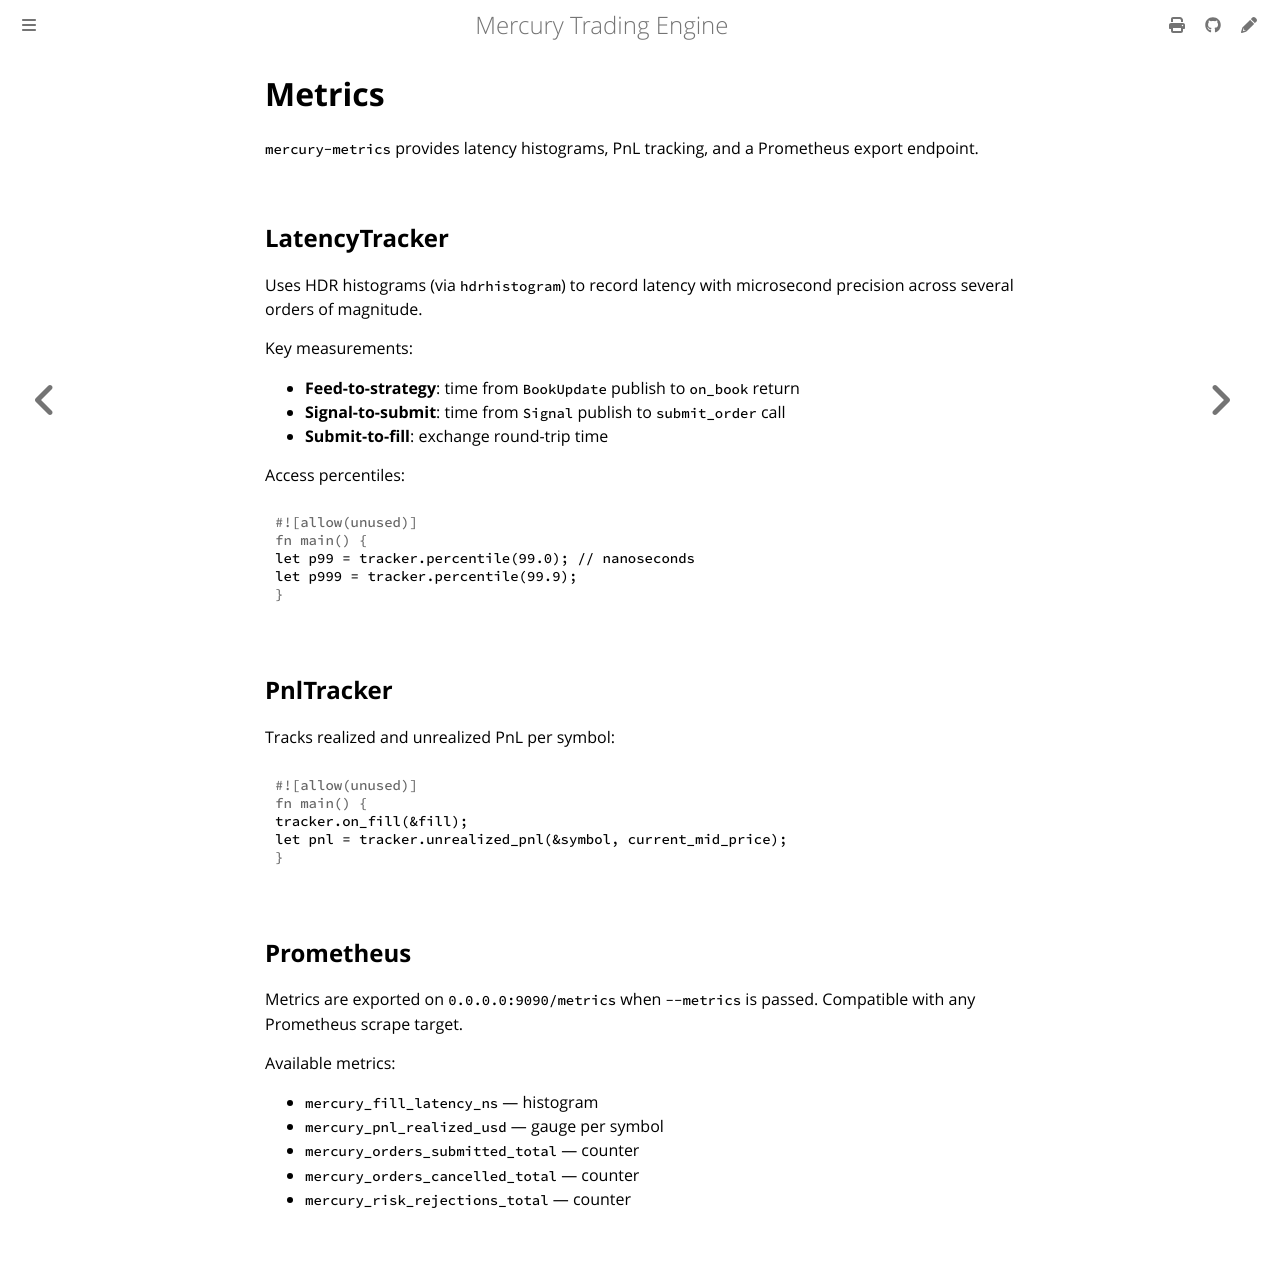

repository: amjadjibon/mercury · page: architecture/metrics.html · generator: mdbook

# Metrics

`mercury-metrics` provides latency histograms, PnL tracking, and a Prometheus export endpoint.

## LatencyTracker

Uses HDR histograms (via `hdrhistogram`) to record latency with microsecond precision across several orders of magnitude.

Key measurements:

- **Feed-to-strategy**: time from `BookUpdate` publish to `on_book` return
- **Signal-to-submit**: time from `Signal` publish to `submit_order` call
- **Submit-to-fill**: exchange round-trip time

Access percentiles:

```rust
let p99 = tracker.percentile(99.0); // nanoseconds
let p999 = tracker.percentile(99.9);
```

## PnlTracker

Tracks realized and unrealized PnL per symbol:

```rust
tracker.on_fill(&fill);
let pnl = tracker.unrealized_pnl(&symbol, current_mid_price);
```

## Prometheus

Metrics are exported on `0.0.0.0:9090/metrics` when `--metrics` is passed. Compatible with any Prometheus scrape target.

Available metrics:

- `mercury_fill_latency_ns` — histogram
- `mercury_pnl_realized_usd` — gauge per symbol
- `mercury_orders_submitted_total` — counter
- `mercury_orders_cancelled_total` — counter
- `mercury_risk_rejections_total` — counter
